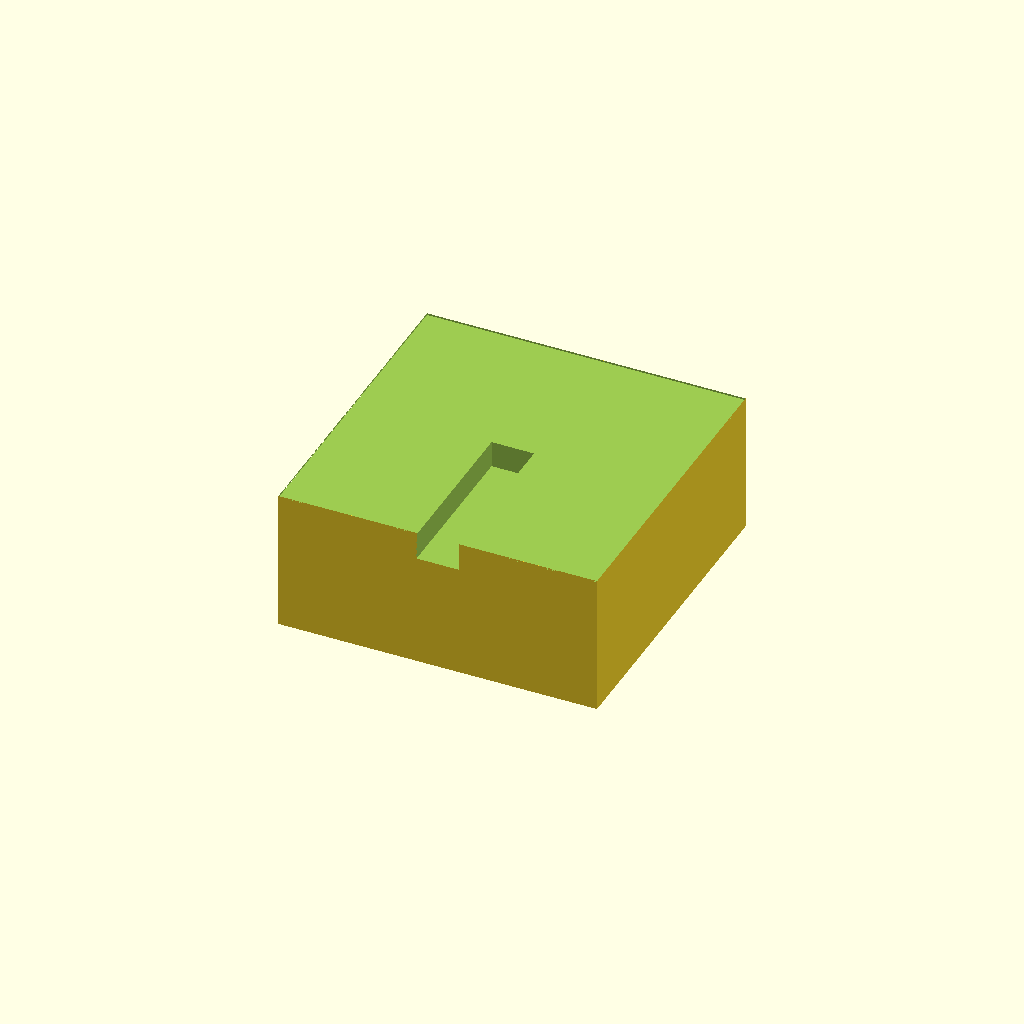
Cell 1: rendered with the file's own defaults.
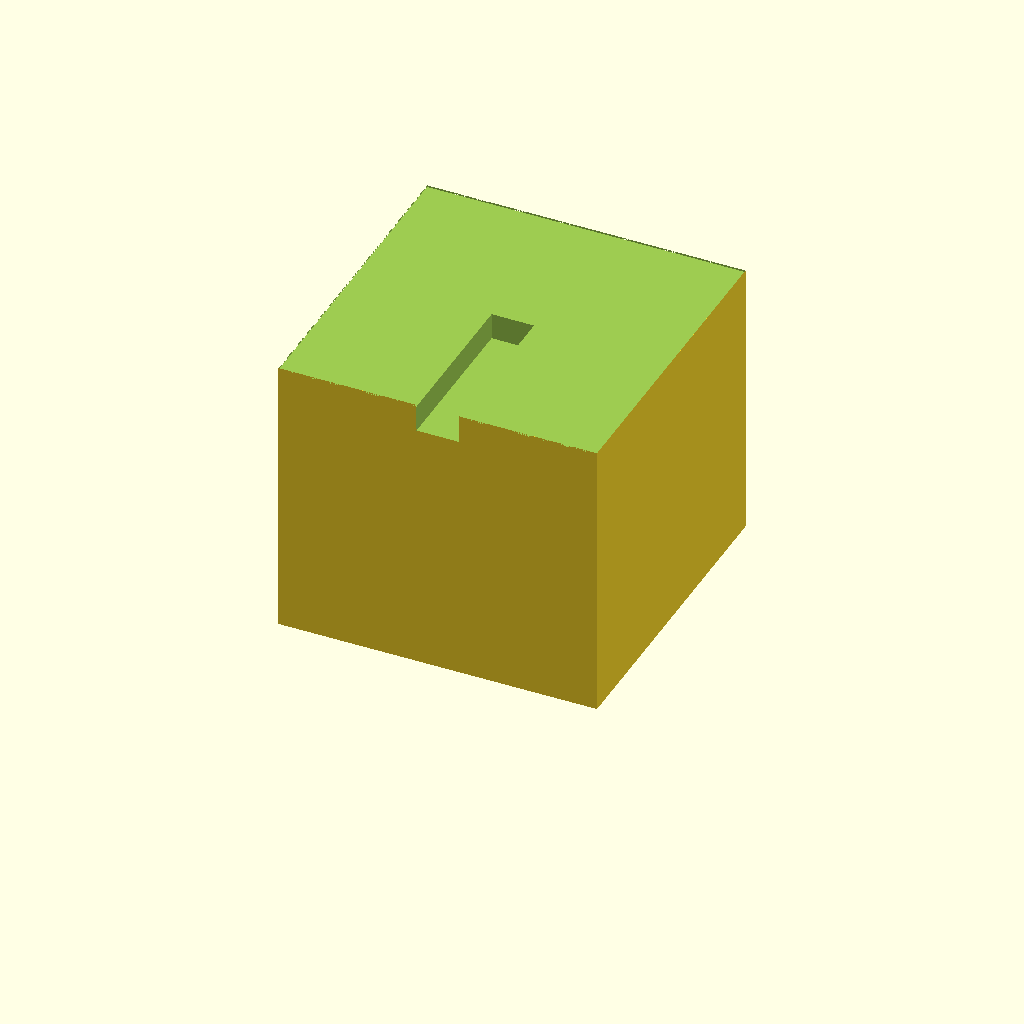
Cell 2 — box_h set to 80, the other parameters unchanged.
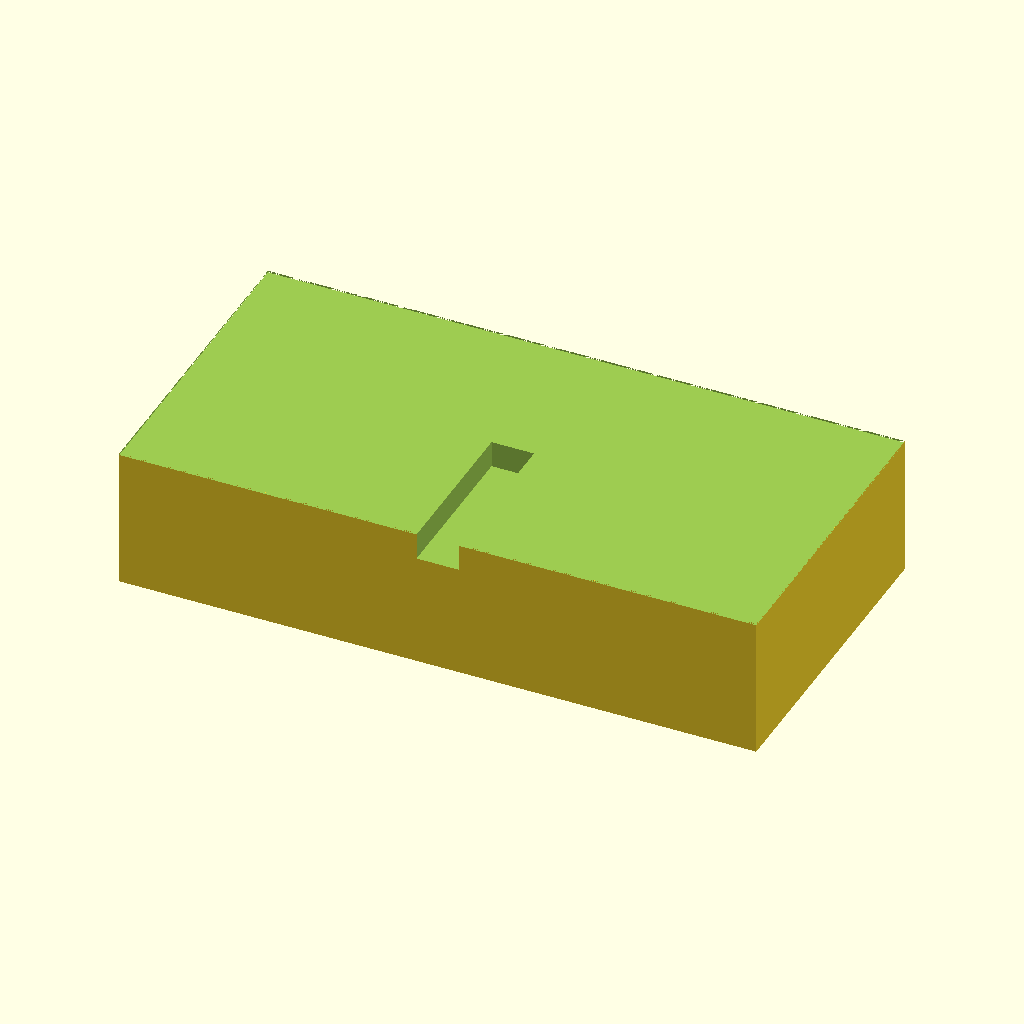
Cell 3: outer_x = 180 (everything else at default).
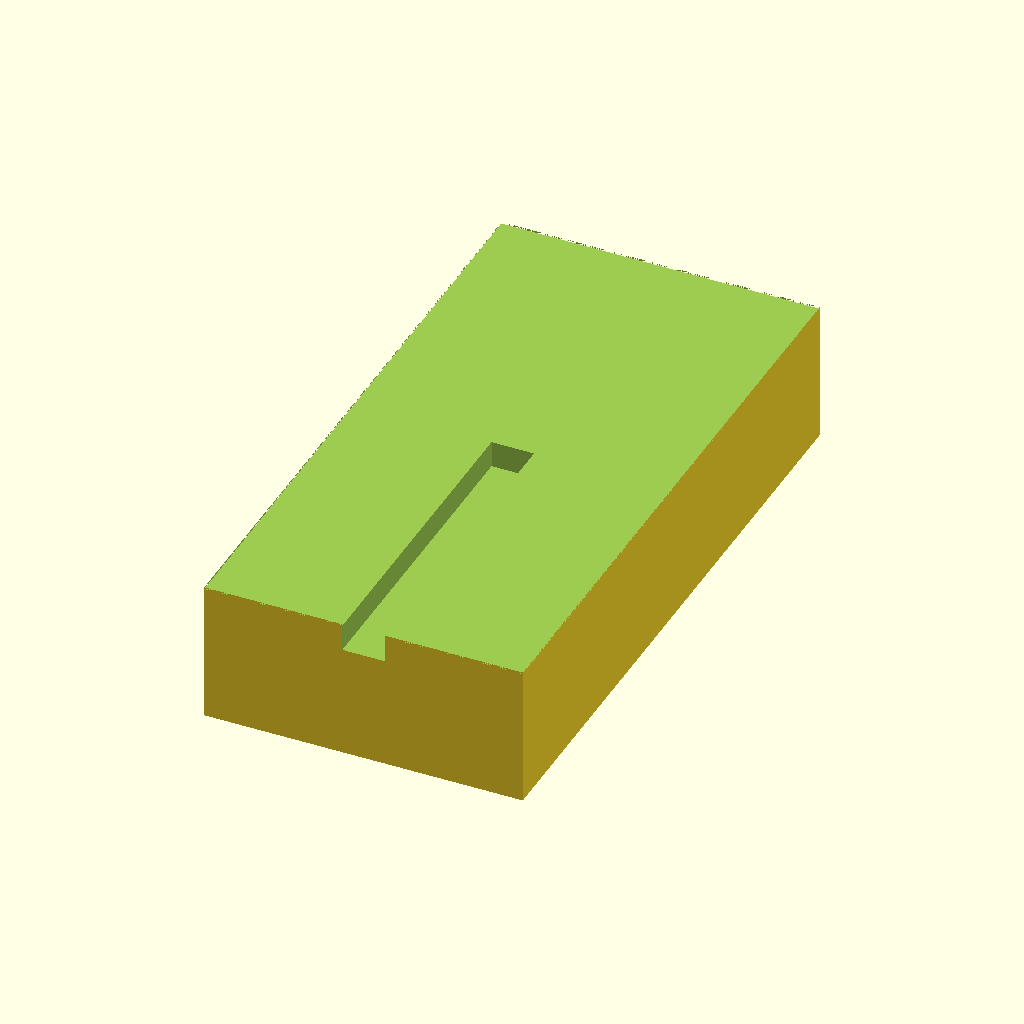
Cell 4: the same model with outer_y = 180.
One fixed orthographic camera (rotation 55°, 0°, 25°; colour scheme Cornfield) for every cell.
OpenSCAD source file bench/results/gpu-v11-g12/code/scadcoder-v11/stirrer_fan_housing_s3_a0.scad:
// Magnetic stirrer housing for 80 mm PC case fan
// Print orientation: top plate on bed (z = 0), walls build upward (+Z)

// ---------- Dimensions ----------
plate_t      = 2;     // top plate thickness
wall_t       = 2.5;   // wall thickness
box_h        = 40;    // outer wall height (open top at z = 40)
outer_x      = 90;    // outer size in X
outer_y      = 90;    // outer size in Y
hole_d       = 4.5;   // M4 screw hole diameter
hole_pitch   = 71.5;  // screw hole pattern: square on this diagonal
notch_w      = 12;    // cable notch width
notch_depth  = 8;     // cable notch depth from open edge (z = 32 to 40)
eps          = 0.5;   // cutter overshoot past faces

$fn = 64;

// ---------- Model ----------
difference() {
    // Solid outer block
    translate([-outer_x/2, -outer_y/2, 0])
        cube([outer_x, outer_y, box_h]);

    // Open top (cut 1 mm into the block so the opening has no coplanar face)
    translate([-outer_x/2, -outer_y/2, box_h - eps])
        cube([outer_x, outer_y, eps + 1]);

    // Screw holes through the top plate, centred on the plate
    for (a = [0, 90, 180, 270])
        rotate([0, 0, a])
            translate([0, 0, -eps])
                cylinder(d = hole_d, h = plate_t + 2*eps);

    // Cable notch in one wall, centred along X, open at the top edge
    translate([-notch_w/2, -outer_y/2 - eps, box_h - notch_depth])
        cube([notch_w, outer_y/2 + 2*eps, notch_depth + eps]);
}
Customizer parameters (derived from the source; name, type, default, range or options):
plate_t: number, default 2
wall_t: number, default 2.5
box_h: number, default 40
outer_x: number, default 90
outer_y: number, default 90
hole_d: number, default 4.5
hole_pitch: number, default 71.5
notch_w: number, default 12
notch_depth: number, default 8
eps: number, default 0.5
